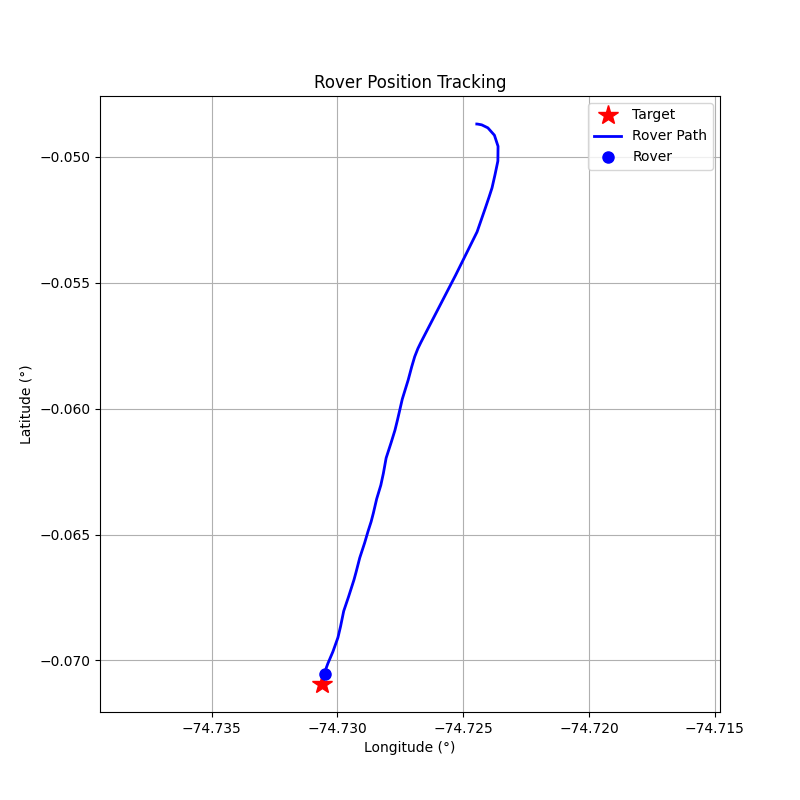

Values plotted in this chart, from the file beside it:
step, timestamp, distance_m, forward_m, right_m, speed_mps, bearing_deg, tool, throttle, steer, brake_strength, duration_s, overridden_by_safety
0, 1774372578, 241.7, -62.8, 233.4, 0.02, 105.1, drive, 0.2, 1, 0, 0.5, False
1, 1774372581, 241.8, -49.67, 236.6, 0.59, 101.8, drive, 0.2, 1, 0, 0.5, False
2, 1774372583, 241.9, -2.27, 241.9, 1.11, 90.54, drive, 0.2, 1, 0, 0.5, False
3, 1774372585, 241.5, 79.91, 227.9, 1.59, 70.68, drive, 0.2, 0.7, 0, 0.5, False
4, 1774372587, 239.3, 163.1, 175.1, 2.08, 47.03, drive, 0.2, 0.5, 0, 0.5, False
5, 1774372590, 235.4, 214, 98.03, 2.6, 24.61, drive, 0.2, 0.3, 0, 0.5, False
6, 1774372592, 229.6, 226.7, 36.21, 3.12, 9.08, brake, 0, 0, 15.0, 1.0, True
7, 1774372596, 223.8, 222.2, 26.65, 1.44, 6.84, drive, 0.1, 0.2, 0, 0.5, False
8, 1774372598, 218.2, 218.0, 9.75, 1.7, 2.56, drive, 0.1, 0.1, 0, 0.5, False
9, 1774372600, 214.3, 214.2, -3.28, 1.98, -0.88, drive, 0.1, -0.1, 0, 0.5, False
10, 1774372603, 209.2, 209.2, 5.76, 2.69, 1.58, drive, 0.1, 0.1, 0, 0.5, False
11, 1774372605, 198.9, 197.8, -20.65, 6.03, -5.96, brake, 0, 0, 15.0, 1.0, True
12, 1774372608, 178.9, 176.7, -28.29, 6.99, -9.1, brake, 0, 0, 20, 1.0, False
13, 1774372610, 165.9, 163.4, -28.78, 4.71, -9.99, brake, 0, 0, 15.0, 1.0, True
14, 1774372612, 156.3, 153.7, -28.68, 2.96, -10.57, brake, 0, 0, 10, 1.0, False
15, 1774372614, 151.1, 148.4, -28.63, 1.79, -10.92, brake, 0, 0, 5, 1.0, False
16, 1774372616, 148, 145.2, -28.61, 1.19, -11.15, drive, 0.1, -0.2, 0, 1.0, False
17, 1774372619, 145.1, 143.9, -18.88, 1.46, -7.47, drive, 0.1, -0.2, 0, 1.0, False
18, 1774372621, 141.5, 141.4, -6.01, 1.74, -2.43, drive, 0.2, -0.1, 0, 1.0, False
19, 1774372623, 137.2, 137.1, 3.36, 2.3, 1.4, drive, 0.2, 0.1, 0, 1.0, False
20, 1774372626, 131.4, 131.4, -4.05, 2.85, -1.77, drive, 0.2, -0.1, 0, 1.0, False
21, 1774372629, 123.2, 123.1, 4.44, 3.37, 2.07, brake, 0, 0, 15.0, 1.0, True
22, 1774372631, 114.2, 114.1, 5.91, 1.68, 2.97, drive, 0.2, 0.1, 0, 1.0, False
23, 1774372634, 109.9, 109.9, 0.62, 2.22, 0.32, drive, 0.2, 0.1, 0, 1.0, False
24, 1774372636, 104.5, 104.3, -6.7, 2.77, -3.67, drive, 0.2, -0.2, 0, 1.0, False
25, 1774372638, 97.73, 97.45, 7.44, 3.29, 4.36, brake, 0, 0, 10, 0.5, False
26, 1774372640, 91.27, 90.76, 9.7, 2.13, 6.1, drive, 0.2, 0.2, 0, 1.0, False
27, 1774372643, 86.28, 86.28, -0.62, 2.66, -0.41, drive, 0.2, -0.1, 0, 1.0, False
28, 1774372645, 80.31, 80.22, 3.69, 3.18, 2.63, brake, 0, 0, 15.0, 1.0, True
29, 1774372647, 74.24, 74.09, 4.69, 1.51, 3.63, drive, 0.1, 0.2, 0, 1.0, False
30, 1774372649, 70.57, 70.56, -1.17, 1.77, -0.95, drive, 0.1, -0.1, 0, 1.0, False
31, 1774372652, 66.38, 66.37, 1.16, 2.04, 1.0, drive, 0.2, 0.1, 0, 1.0, False
32, 1774372654, 61.34, 61.31, -2.02, 2.59, -1.89, drive, 0.2, -0.1, 0, 1.0, False
33, 1774372656, 54.77, 54.75, 1.59, 3.12, 1.66, brake, 0, 0, 15.0, 1.0, True
34, 1774372658, 48.71, 48.66, 2.18, 1.44, 2.57, drive, 0.2, 0.1, 0, 1.0, False
35, 1774372662, 45.36, 45.36, 0.26, 1.98, 0.33, drive, 0.2, 0.1, 0, 1.0, False
36, 1774372664, 37.94, 37.87, -2.21, 2.53, -3.33, drive, 0.2, -0.2, 0, 1.0, False
37, 1774372667, 31.66, 31.59, 2.12, 3.06, 3.85, brake, 0, 0, 10, 0.5, False
38, 1774372669, 25.19, 25.03, 2.8, 1.91, 6.38, drive, 0.2, 0.2, 0, 1.0, False
39, 1774372672, 20.42, 20.41, 0.53, 2.43, 1.48, drive, 0.2, 0.1, 0, 1.0, False
40, 1774372674, 14.23, 14.2, -0.93, 2.96, -3.74, brake, 0, 0, 20, 0.5, False
41, 1774372676, 8.87, 8.81, -1.06, 0.78, -6.86, drive, 0.1, -0.5, 0, 1.0, False
42, 1774372679, 7.03, 7.02, -0.25, 1.01, -2.02, drive, 0.1, -0.2, 0, 1.0, False
43, 1774372681, 4.32, 4.32, 0.28, 1.3, 3.7, drive, 0.1, 0.2, 0, 1.0, False
